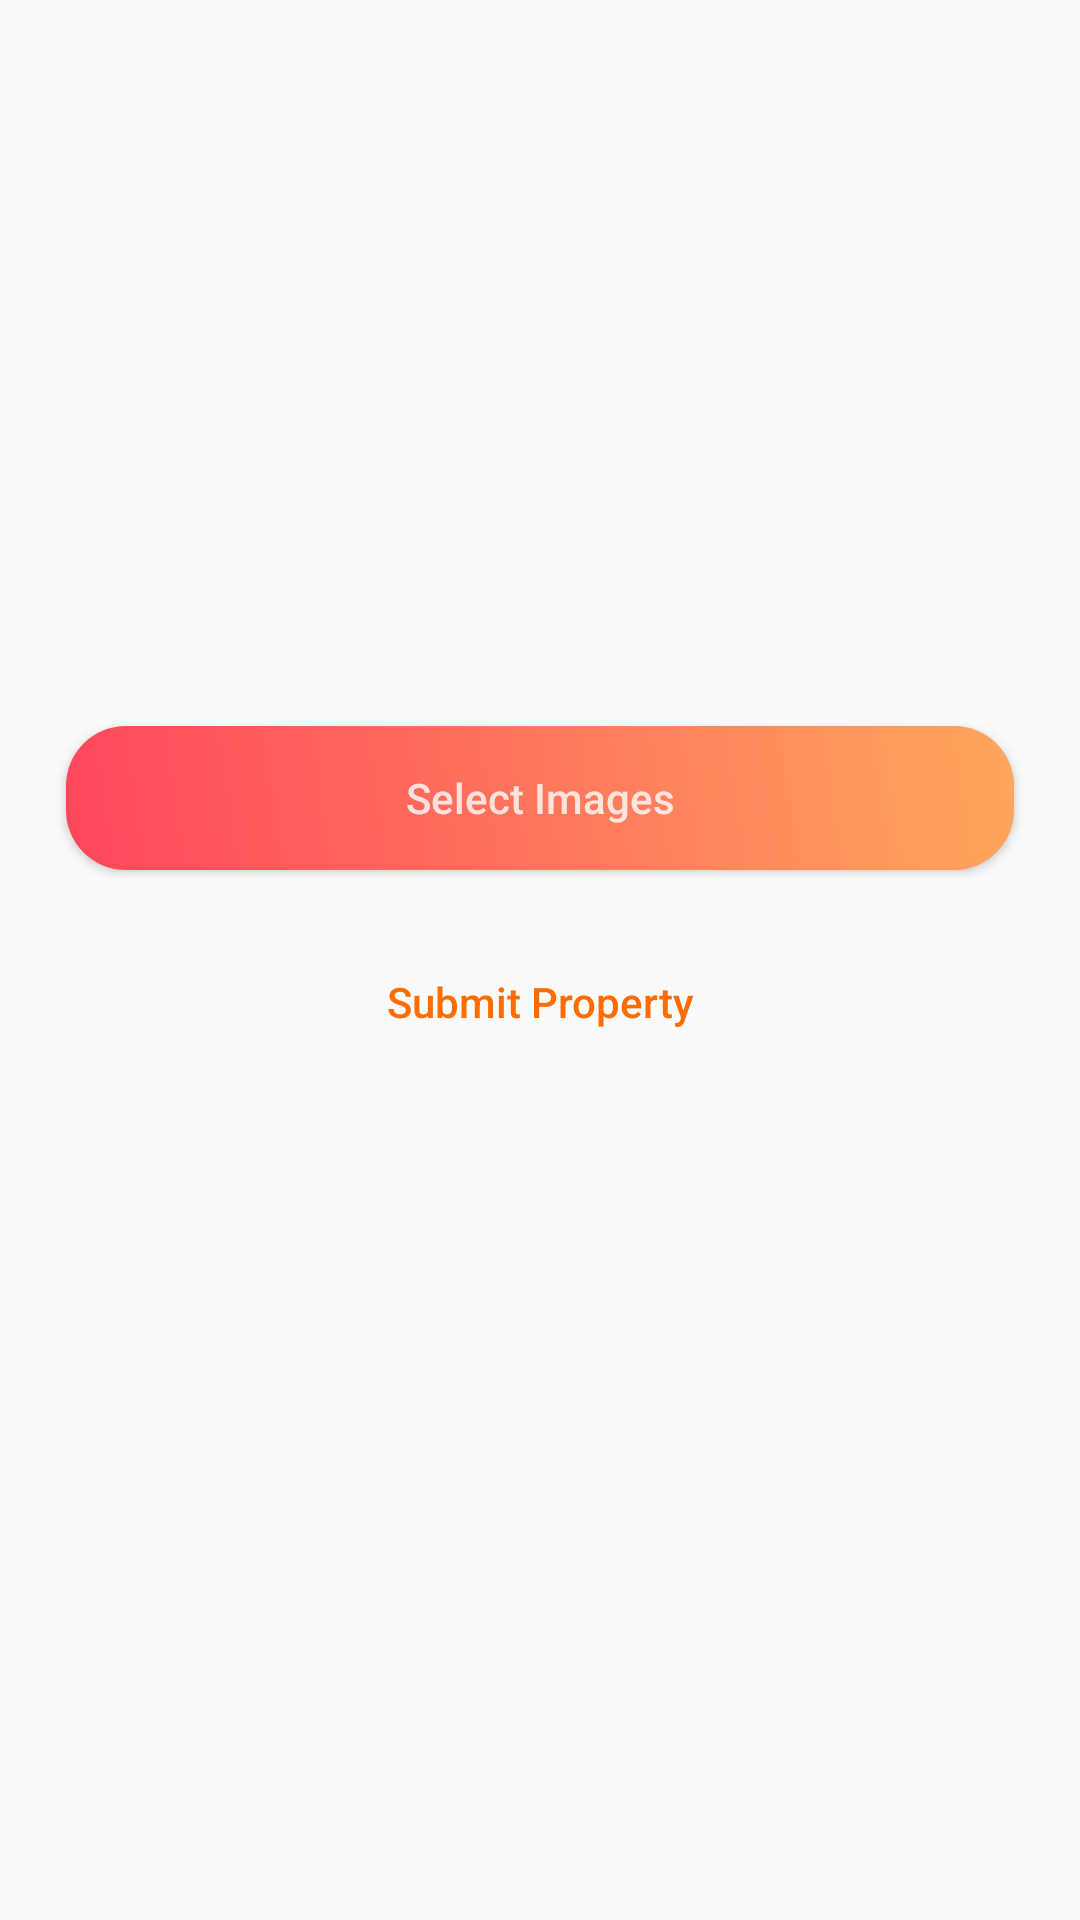

Produce the Android XML layout that renders to this screen, including the resource entries it uses.
<!-- AndroidManifest.xml: application theme AppTheme -->
<!-- res/layout/activity_add.xml -->
<?xml version="1.0" encoding="utf-8"?>
<android.support.v4.widget.NestedScrollView
    xmlns:android="http://schemas.android.com/apk/res/android"
    xmlns:app="http://schemas.android.com/apk/res-auto"
    xmlns:tools="http://schemas.android.com/tools"
    android:layout_width="match_parent"
    android:layout_height="match_parent"
    android:padding="7dp"
    tools:context=".Activities.AddLandActivity">

    <RelativeLayout
        android:layout_width="match_parent"
        android:layout_height="wrap_content">

        <android.support.v7.widget.RecyclerView
            android:layout_width="match_parent"
            android:layout_height="wrap_content"
            android:orientation="vertical"
            android:id="@+id/recyclerView"
            android:divider="@color/colorFormMasterDivider"/>

        <LinearLayout
            android:layout_below="@+id/recyclerView"
            android:id="@+id/img1"
            android:layout_width="match_parent"
            android:layout_height="wrap_content"
            android:layout_weight="1"
            android:orientation="horizontal">

            <ImageView
                android:layout_margin="5dp"
                android:id="@+id/iv_image1"
                android:layout_width="100dp"
                android:layout_height="100dp"
                android:src="@drawable/placeholder"
                android:layout_weight="1" />

            <ImageView
                android:layout_margin="5dp"
                android:id="@+id/iv_image2"
                android:layout_width="100dp"
                android:src="@drawable/placeholder"
                android:layout_height="100dp"
                android:layout_weight="1" />

            <ImageView
                android:layout_margin="5dp"
                android:id="@+id/iv_image3"
                android:layout_width="100dp"
                android:src="@drawable/placeholder"
                android:layout_height="100dp"
                android:layout_weight="1" />

        </LinearLayout>

        <LinearLayout
            android:id="@+id/img2"
            android:layout_below="@+id/img1"
            android:layout_width="match_parent"
            android:layout_height="wrap_content"
            android:layout_weight="1"
            android:orientation="horizontal">

            <ImageView
                android:layout_margin="5dp"
                android:id="@+id/iv_image4"
                android:layout_width="100dp"
                android:src="@drawable/placeholder"
                android:layout_height="100dp"
                android:layout_weight="1" />

            <ImageView
                android:layout_margin="5dp"
                android:id="@+id/iv_image5"
                android:layout_width="100dp"
                android:layout_height="100dp"
                android:src="@drawable/placeholder"
                android:layout_weight="1" />

            <ImageView
                android:layout_margin="5dp"
                android:id="@+id/iv_image6"
                android:layout_width="100dp"
                android:layout_height="100dp"
                android:src="@drawable/placeholder"
                android:layout_weight="1" />

        </LinearLayout>

        <Button
            android:layout_width="match_parent"
            android:layout_height="wrap_content"
            android:text="Select Images"
            android:layout_below="@+id/img2"
            android:id="@+id/buttonImages"
            android:layout_margin="15dp"
            android:textAllCaps="false"
            android:textColor="@color/white"
            android:background="@drawable/btn"/>

        <Button
            android:layout_width="match_parent"
            android:layout_height="wrap_content"
            android:text="Submit Property"
            android:textAllCaps="false"
            android:textColor="@color/colorPrimary"
            android:background="@color/transparent"
            android:layout_below="@+id/buttonImages"
            android:id="@+id/buttonSendInfo"
            android:layout_margin="5dp"/>

    </RelativeLayout>
</android.support.v4.widget.NestedScrollView>
<!-- resources referenced by this layout -->
<resources>
  <color name="colorPrimary">#FF6C00</color>
  <color name="transparent">#00000000</color>
  <color name="white">#CEFDFDFD</color>
  <!-- drawable btn (drawable) -->
  <shape xmlns:android="http://schemas.android.com/apk/res/android"
      android:shape="rectangle">
  
      <corners
          android:radius="20dp"/>
  
      <gradient
          android:angle="45"
          android:endColor="@color/gradStop"
          android:startColor="@color/gradStart"
          android:type="linear" />
  
  </shape>
  <style name="AppTheme" parent="Theme.AppCompat.Light.DarkActionBar">
          
          <item name="colorPrimary">@color/colorPrimary</item>
          <item name="colorPrimaryDark">@color/colorPrimaryDark</item>
          <item name="colorAccent">@color/colorAccent</item>
      </style>
  <color name="gradStop">#FFA65C</color>
  <color name="gradStart">#FF465C</color>
  <color name="colorPrimaryDark">#252428</color>
  <color name="colorAccent">#FFA65C</color>
</resources>
